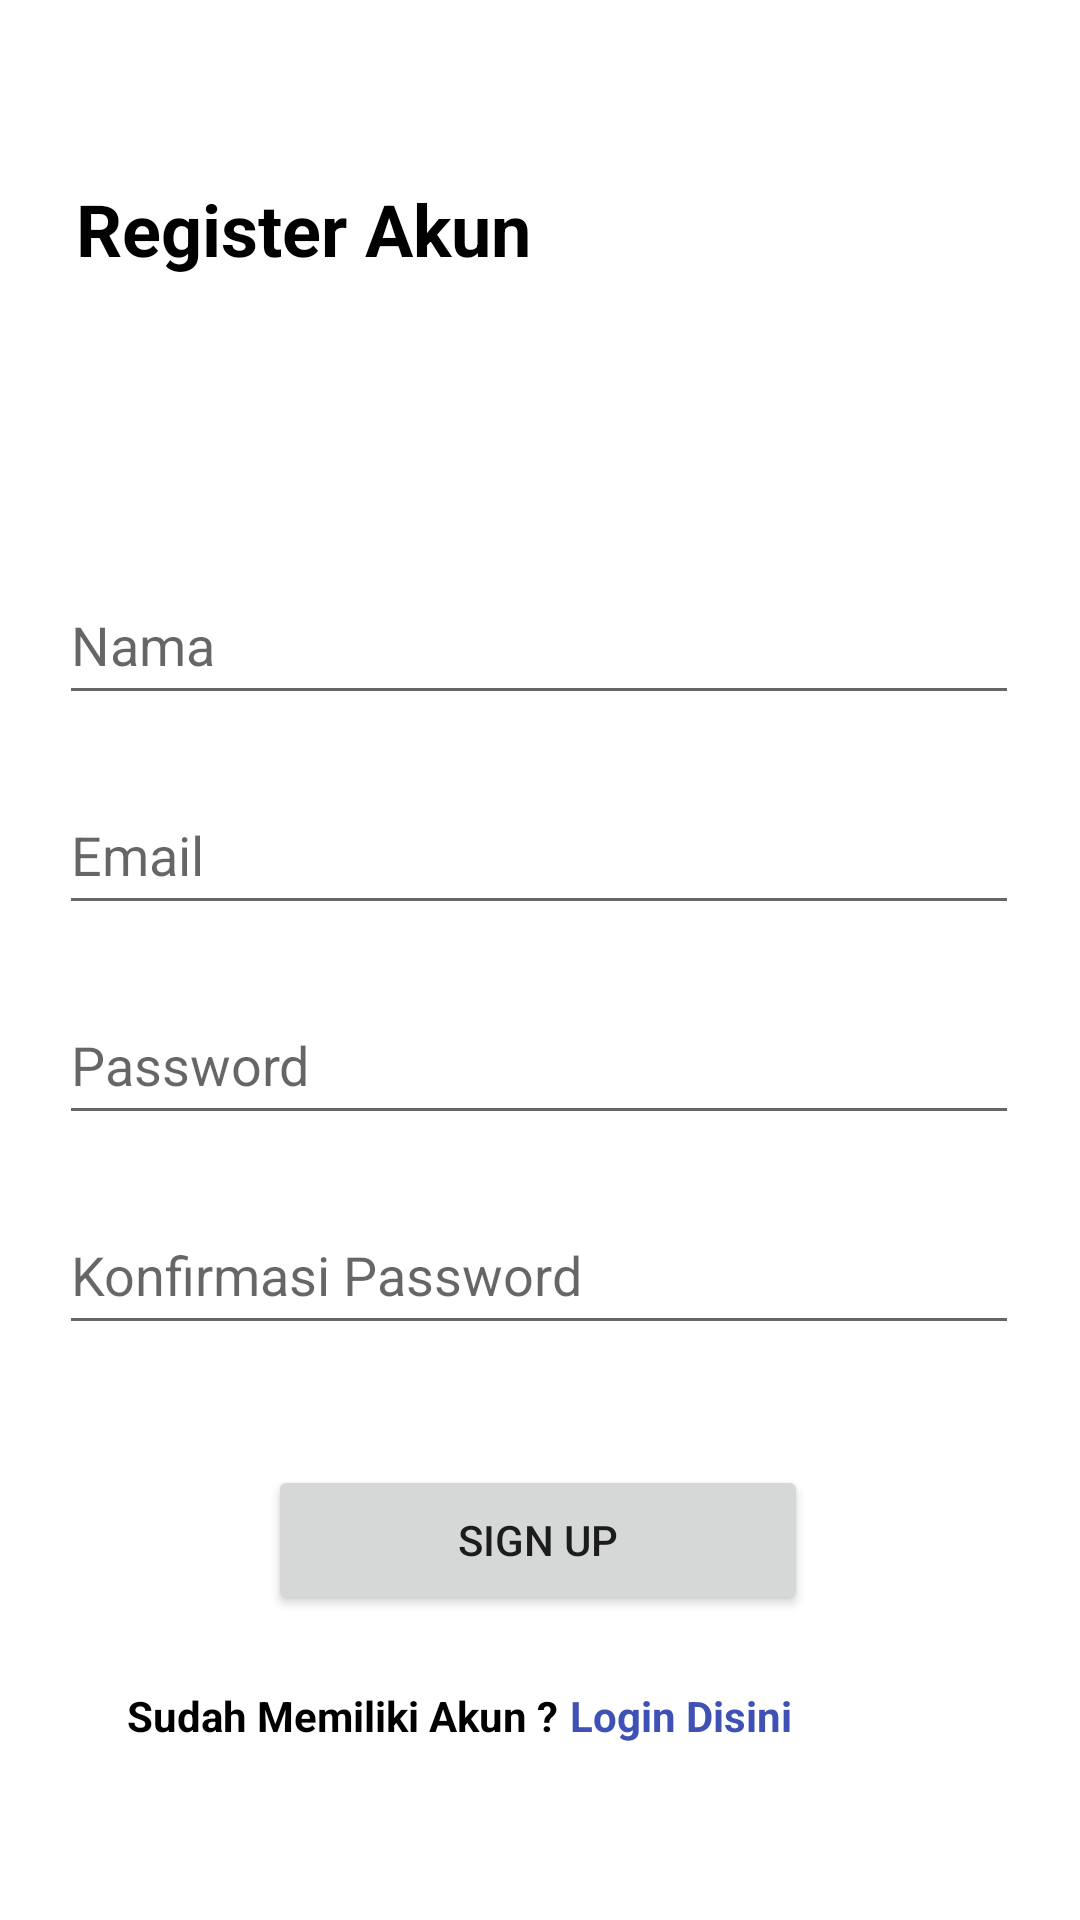

Reconstruct the res/layout file that produces this screen, plus the resources it refers to.
<!-- AndroidManifest.xml: application theme Theme.ProjectMobileAppLaundry -->
<!-- res/layout/activity_register.xml -->
<?xml version="1.0" encoding="utf-8"?>
<ScrollView xmlns:android="http://schemas.android.com/apk/res/android"
    xmlns:app="http://schemas.android.com/apk/res-auto"
    xmlns:tools="http://schemas.android.com/tools"
    android:layout_width="match_parent"
    android:layout_height="match_parent"
    tools:context=".Login.RegisterActivity"
    android:fillViewport="true">


    <androidx.constraintlayout.widget.ConstraintLayout
        android:layout_width="match_parent"
        android:layout_height="wrap_content">

        <TextView
            android:id="@+id/textView"
            android:layout_width="wrap_content"
            android:layout_height="wrap_content"
            android:layout_marginTop="60dp"
            android:text="Register Akun"
            android:textColor="@color/black"
            android:textSize="24sp"
            android:textStyle="bold"
            app:layout_constraintEnd_toEndOf="parent"
            app:layout_constraintHorizontal_bias="0.121"
            app:layout_constraintStart_toStartOf="parent"
            app:layout_constraintTop_toTopOf="parent" />

        <EditText
            android:id="@+id/editNamaRegister"
            android:layout_width="320dp"
            android:layout_height="50dp"
            android:layout_marginTop="96dp"
            android:ems="10"
            android:hint="Nama"
            android:inputType="textPersonName"
            app:layout_constraintEnd_toEndOf="parent"
            app:layout_constraintHorizontal_bias="0.494"
            app:layout_constraintStart_toStartOf="parent"
            app:layout_constraintTop_toBottomOf="@+id/textView" />

        <EditText
            android:id="@+id/editEmailRegister"
            android:layout_width="320dp"
            android:layout_height="50dp"
            android:layout_marginTop="20dp"
            android:ems="10"
            android:hint="Email"
            android:inputType="textEmailAddress"
            app:layout_constraintEnd_toEndOf="parent"
            app:layout_constraintHorizontal_bias="0.494"
            app:layout_constraintStart_toStartOf="parent"
            app:layout_constraintTop_toBottomOf="@+id/editNamaRegister" />

        <EditText
            android:id="@+id/editPasswordRegister"
            android:layout_width="320dp"
            android:layout_height="50dp"
            android:layout_marginTop="20dp"
            android:ems="10"
            android:hint="Password"
            android:inputType="textPassword"
            app:layout_constraintEnd_toEndOf="parent"
            app:layout_constraintHorizontal_bias="0.494"
            app:layout_constraintStart_toStartOf="parent"
            app:layout_constraintTop_toBottomOf="@+id/editEmailRegister" />

        <EditText
            android:id="@+id/editConfPassword"
            android:layout_width="320dp"
            android:layout_height="50dp"
            android:layout_marginTop="20dp"
            android:ems="10"
            android:hint="Konfirmasi Password"
            android:inputType="textPassword"
            app:layout_constraintEnd_toEndOf="parent"
            app:layout_constraintHorizontal_bias="0.494"
            app:layout_constraintStart_toStartOf="parent"
            app:layout_constraintTop_toBottomOf="@+id/editPasswordRegister" />

        <Button
            android:id="@+id/btnSingUp"
            android:layout_width="180dp"
            android:layout_height="50dp"
            android:layout_marginTop="40dp"
            android:text="Sign Up"
            app:layout_constraintEnd_toEndOf="parent"
            app:layout_constraintHorizontal_bias="0.497"
            app:layout_constraintStart_toStartOf="parent"
            app:layout_constraintTop_toBottomOf="@+id/editConfPassword" />

        <TextView
            android:id="@+id/textView2"
            android:layout_width="wrap_content"
            android:layout_height="wrap_content"
            android:layout_marginTop="24dp"
            android:text="Sudah Memiliki Akun ?"
            android:textColor="@color/black"
            android:textStyle="bold"
            app:layout_constraintEnd_toStartOf="@+id/txtLogin"
            app:layout_constraintHorizontal_bias="0.914"
            app:layout_constraintStart_toStartOf="parent"
            app:layout_constraintTop_toBottomOf="@+id/btnSingUp" />

        <TextView
            android:id="@+id/txtLogin"
            android:layout_width="wrap_content"
            android:layout_height="wrap_content"
            android:layout_marginTop="24dp"
            android:layout_marginEnd="96dp"
            android:text="Login Disini"
            android:textColor="#3F51B5"
            android:textStyle="bold"
            app:layout_constraintEnd_toEndOf="parent"
            app:layout_constraintTop_toBottomOf="@+id/btnSingUp" />

    </androidx.constraintlayout.widget.ConstraintLayout>
</ScrollView>
<!-- resources referenced by this layout -->
<resources>
  <style name="Theme.ProjectMobileAppLaundry" parent="Theme.MaterialComponents.DayNight.NoActionBar">
          
          <item name="colorPrimary">@color/purple_500</item>
          <item name="colorPrimaryVariant">@color/purple_700</item>
          <item name="colorOnPrimary">@color/white</item>
          <item name="colorPrimarySurface">#000000</item>
          
          <item name="colorSecondary">@color/teal_200</item>
          <item name="colorSecondaryVariant">@color/teal_700</item>
          <item name="colorOnSecondary">@color/black</item>
          
          <item name="android:statusBarColor" tools:targetApi="l">?attr/colorPrimarySurface</item>
          
      </style>
  <!-- not gathered from this repository: default colours our renderer supplied (Android Studio template values) -->
  <color name="purple_500">#FF6200EE</color>
  <color name="purple_700">#FF3700B3</color>
  <color name="teal_200">#FF03DAC5</color>
  <color name="teal_700">#FF018786</color>
  <color name="black">#FF000000</color>
  <color name="white">#FFFFFFFF</color>
</resources>
